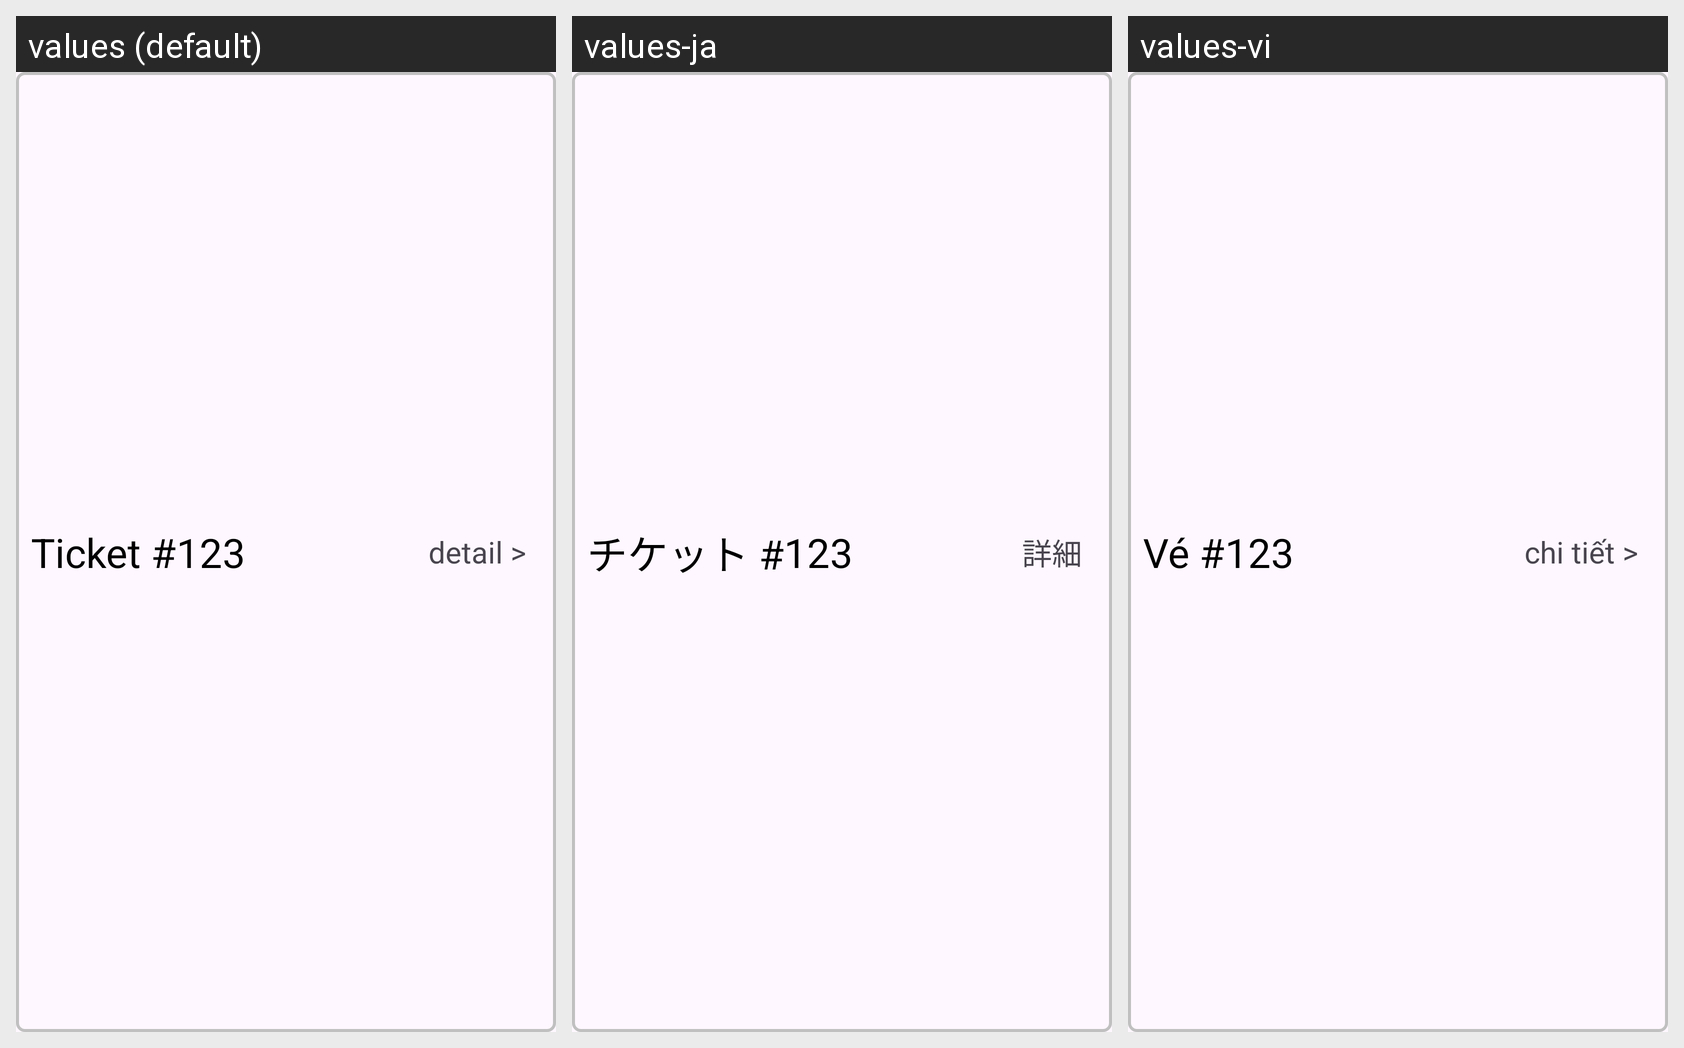

For this localized Android screen grid, give each drawn string resource with its value in every locale shown.
Android screen res/layout/layout_item_historyorder.xml rendered under 3 locales, left to right: values (default), values-ja, values-vi. Device: Nexus 5 (rendered at 1080×1920; each locale shown at half size, 540×960, under a caption strip naming it); theme Theme.Android_FN.
Strings drawn on this screen, with the default value and each locale's value (text and hints the layout hard-codes, and strings that could not be matched under every locale, appear in the picture but are not listed):

ticket
  values: Ticket #
  values-ja: チケット #
  values-vi: Vé #

detail
  values: detail >
  values-ja: 詳細
  values-vi: chi tiết >
